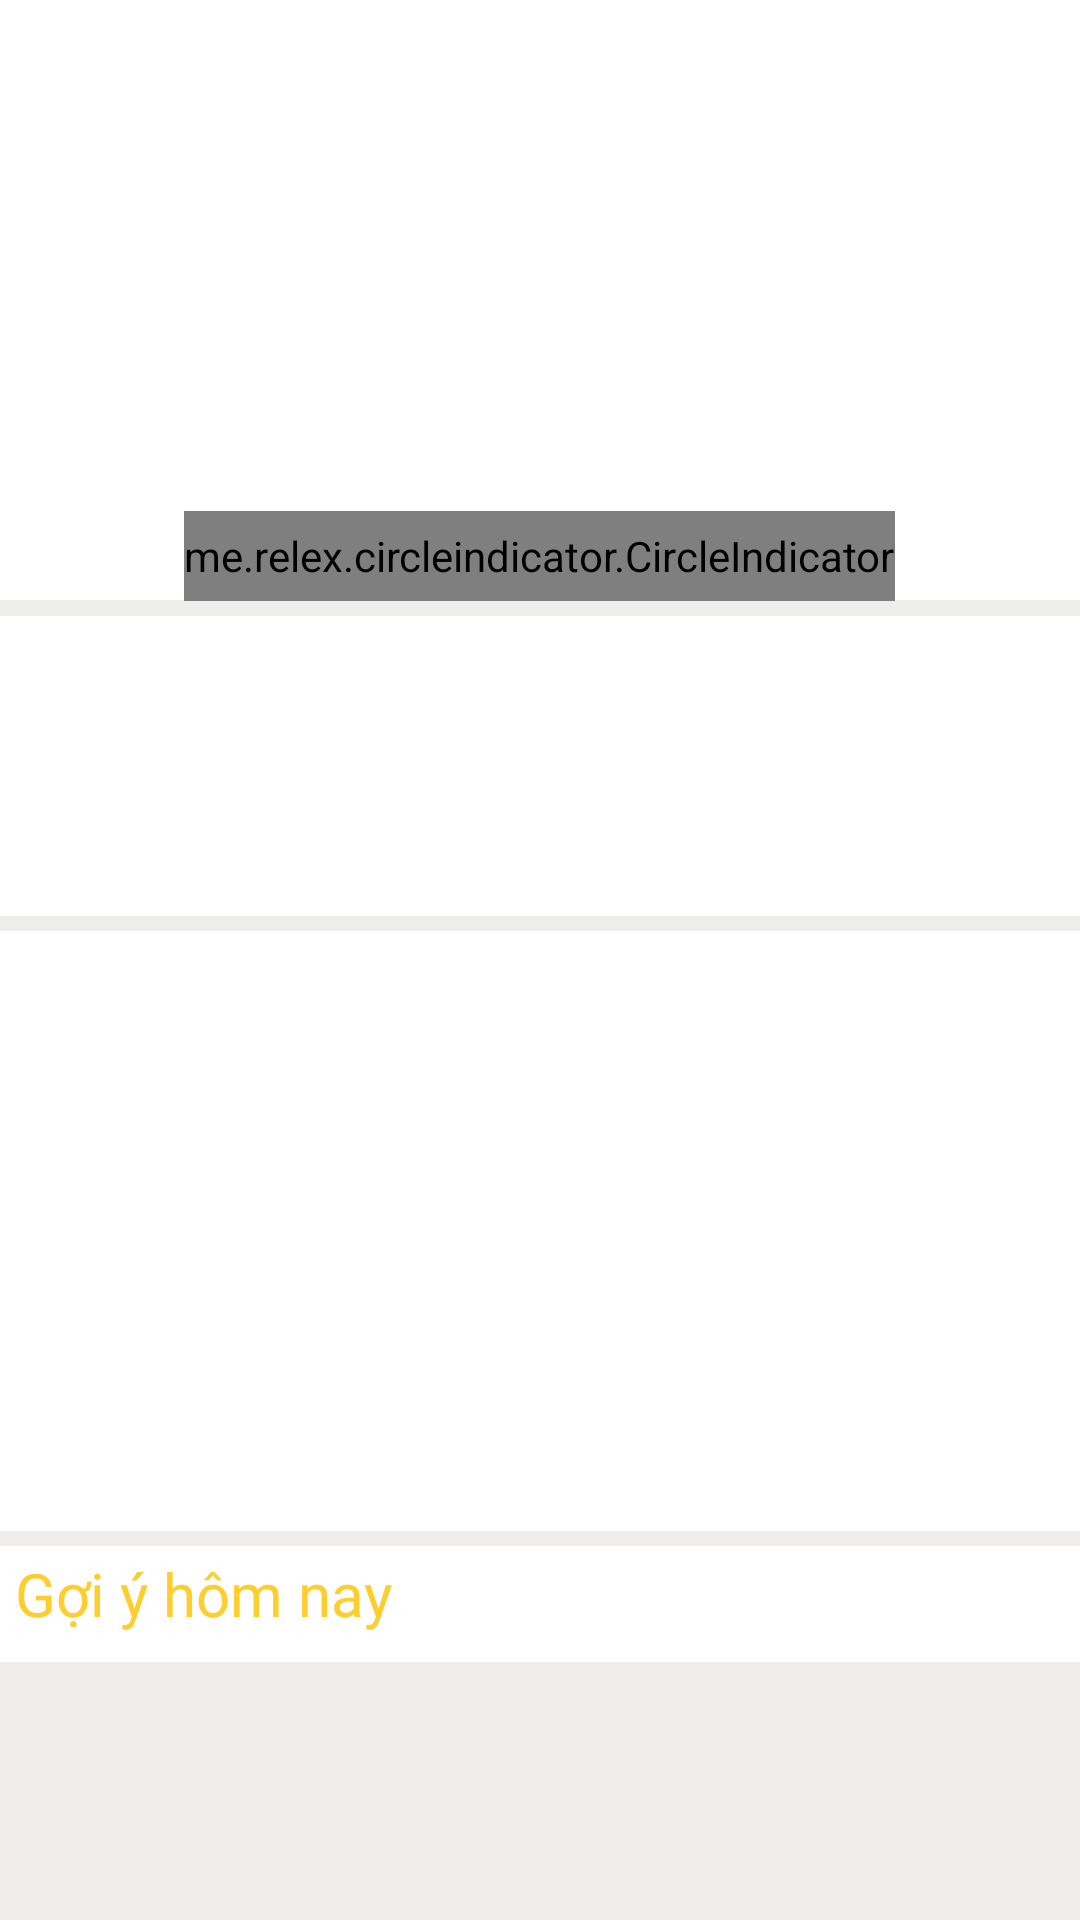

Layout XML and referenced resources for this Android screen:
<!-- AndroidManifest.xml: application theme Theme.AppThuongMaiDienTu -->
<!-- res/layout/fragment_home.xml -->
<?xml version="1.0" encoding="utf-8"?>
<FrameLayout xmlns:android="http://schemas.android.com/apk/res/android"
    xmlns:app="http://schemas.android.com/apk/res-auto"
    xmlns:tools="http://schemas.android.com/tools"
    android:layout_width="match_parent"
    android:layout_height="match_parent"
    tools:context=".UIFragment.HomeFragment">

    
    <ScrollView
        android:id="@+id/scrollHomeFg"
        android:layout_width="match_parent"
        android:layout_height="match_parent"
        android:background="#EFECEC">

        <LinearLayout
            android:layout_width="match_parent"
            android:layout_height="match_parent"
            android:orientation="vertical">

            <RelativeLayout
                android:layout_width="match_parent"
                android:layout_height="match_parent">

                <LinearLayout
                    android:id="@+id/linnerfrh"
                    android:layout_width="match_parent"
                    android:layout_height="wrap_content"
                    android:orientation="vertical">

                    <androidx.viewpager.widget.ViewPager
                        android:id="@+id/ViewPager"
                        android:layout_width="match_parent"
                        android:layout_height="200dp"
                        android:background="#fff"></androidx.viewpager.widget.ViewPager>

                    <me.relex.circleindicator.CircleIndicator
                        android:id="@+id/circleindicator"
                        android:layout_width="wrap_content"
                        android:layout_height="30dp"
                        android:layout_gravity="center_horizontal"
                        android:layout_marginTop="-30dp"
                        app:ci_drawable="@drawable/bg_indicator"></me.relex.circleindicator.CircleIndicator>
                </LinearLayout>

                <androidx.recyclerview.widget.RecyclerView
                    android:id="@+id/list_danhmuc"
                    style="@style/scrollbar_shape_style"
                    android:layout_width="match_parent"
                    android:layout_height="100dp"
                    android:layout_below="@+id/linnerfrh"
                    android:layout_marginTop="5dp"
                    android:background="#fff"
                    android:scrollbarSize="2dp"
                    android:scrollbars="horizontal"
                    ></androidx.recyclerview.widget.RecyclerView>

                <androidx.recyclerview.widget.RecyclerView
                    android:id="@+id/list_danhmucsanpham"
                    style="@style/scrollbar_shape_style"
                    android:layout_width="match_parent"
                    android:layout_height="200dp"
                    android:layout_below="@+id/list_danhmuc"
                    android:layout_marginTop="5dp"
                    android:background="#fff"
                    android:scrollbarSize="2dp"
                    android:scrollbars="horizontal"></androidx.recyclerview.widget.RecyclerView>


                <LinearLayout
                    android:layout_marginVertical="5dp"
                    android:layout_below="@+id/list_danhmucsanpham"
                    android:layout_width="match_parent"
                    android:layout_height="wrap_content"
                    android:orientation="vertical"
                    android:background="#fff">
                    <TextView
                        android:layout_width="match_parent"
                        android:layout_height="match_parent"
                        android:text="Gợi ý hôm nay"
                        android:textSize="20dp"
                        android:textColor="@color/yellow_pri"
                        android:fontFamily="@font/bungee"
                        android:includeFontPadding="false"
                        android:layout_margin="5dp"></TextView>
                    <androidx.recyclerview.widget.RecyclerView
                        android:id="@+id/list_sanpham"
                        style="@style/scrollbar_shape_style"
                        android:layout_width="match_parent"
                        android:layout_height="match_parent"
                        android:layout_marginBottom="5dp"
                        android:background="#fff"
                        android:scrollbarSize="2dp"
                        android:scrollbars="horizontal"></androidx.recyclerview.widget.RecyclerView>

                </LinearLayout>
            </RelativeLayout>
        </LinearLayout>
    </ScrollView>
</FrameLayout>
<!-- resources referenced by this layout -->
<resources>
  <color name="yellow_pri">#fece2f</color>
  <style name="scrollbar_shape_style">
          <item name="android:scrollbarAlwaysDrawVerticalTrack">true</item>
          <item name="android:scrollbarStyle">outsideOverlay</item>
          <item name="android:scrollbars">horizontal</item>
          <item name="android:fadeScrollbars">false</item>
          <item name="android:scrollbarThumbHorizontal">@drawable/thumb</item>
          <item name="android:scrollbarTrackHorizontal">@drawable/track</item>
          <item name="android:scrollbarSize">2dp</item>
      </style>
  <style name="Theme.AppThuongMaiDienTu" parent="Theme.MaterialComponents.DayNight.NoActionBar">
          
          <item name="colorPrimary">@color/yellow_pri</item>
          <item name="colorPrimaryVariant">@color/yellow_pri</item>
          <item name="colorOnPrimary">@color/white</item>
          
          <item name="colorSecondary">@color/teal_200</item>
          <item name="colorSecondaryVariant">@color/teal_700</item>
          <item name="colorOnSecondary">@color/black</item>
          
          <item name="android:statusBarColor">?attr/colorPrimaryVariant</item>
          <item name="android:actionBarStyle">@style/ThemeActionBar</item>
          <item name="android:windowActionBarOverlay">true</item>
          
          <item name="actionBarStyle">@style/ThemeActionBar</item>
          <item name="titleTextColor">@color/black</item>
          
  
          <item name="android:windowTranslucentStatus">true</item>
          <item name="android:windowTranslucentNavigation">true</item>
          
      </style>
  <!-- drawable thumb (drawable-v24) -->
  <?xml version="1.0" encoding="utf-8"?>
  <layer-list xmlns:android="http://schemas.android.com/apk/res/android">
      <item
          android:bottom="8dp"
          android:left="80dp"
          android:right="80dp"
          android:top="8dp">
          <shape android:shape="rectangle">
              <solid android:color="@color/yellow_pri" />
              <corners android:radius="4dp" />
          </shape>
      </item>
  </layer-list>
  <!-- drawable track (drawable-v24) -->
  <?xml version="1.0" encoding="utf-8"?>
  <layer-list xmlns:android="http://schemas.android.com/apk/res/android">
      <item
          android:bottom="8dp"
          android:left="50dp"
          android:right="50dp"
          android:top="8dp">
          <shape>
              <solid android:color="@color/black" />
              <stroke
                  android:width="3dp"
                  android:color="@android:color/transparent" />
              <size android:width="4dp"
                  android:height="4dp" />
          </shape>
      </item>
  </layer-list>
  <color name="white">#34FFFFFF</color>
  <color name="teal_200">#FF03DAC5</color>
  <color name="teal_700">#FF018786</color>
  <color name="black">#FF000000</color>
  <style name="ThemeActionBar" parent="Widget.AppCompat.Light.ActionBar.Solid">
          <item name="android:background">@color/blackk</item>
          
          <item name="background">@color/blackk</item>
      </style>
  <color name="blackk">#406E6E6E</color>
</resources>
